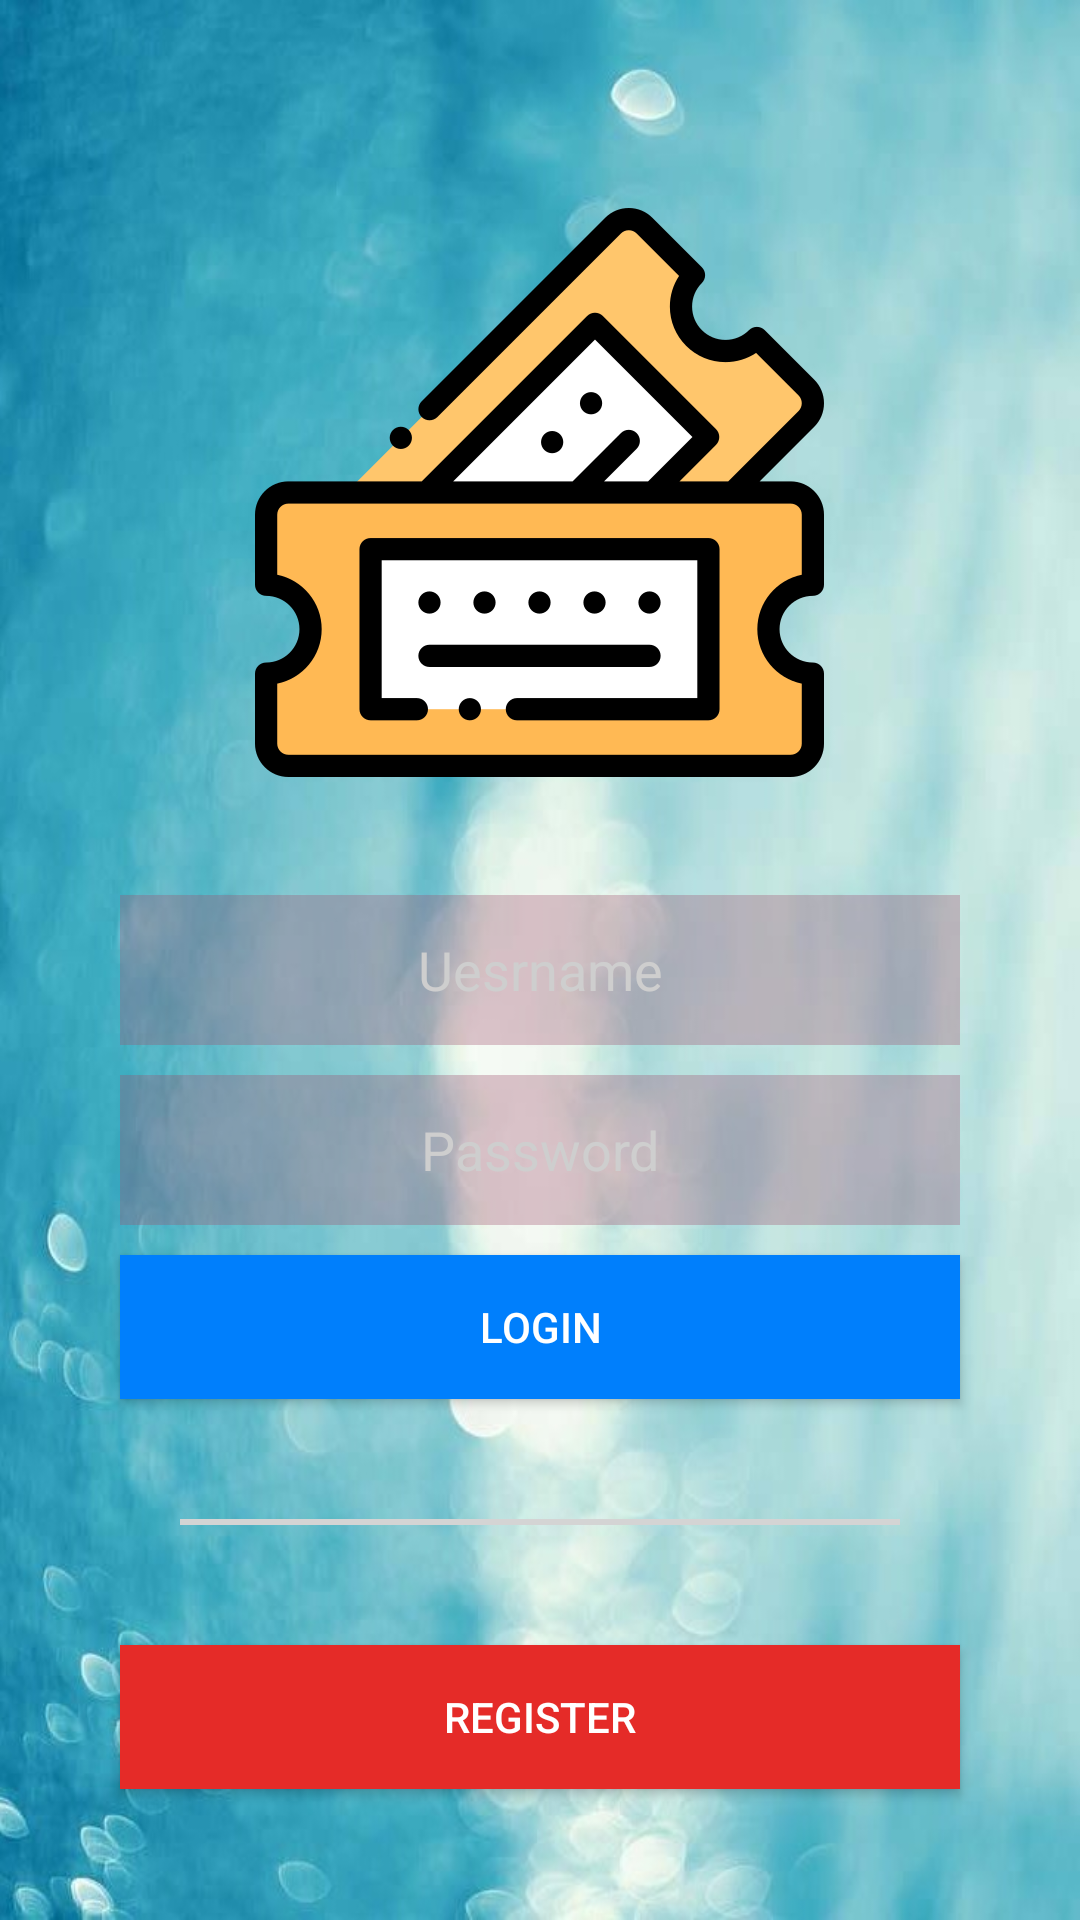

The Android layout XML behind this screen, and the referenced resources:
<!-- AndroidManifest.xml: application theme AppTheme -->
<!-- res/layout/activity_login.xml -->
<?xml version="1.0" encoding="utf-8"?>
<FrameLayout xmlns:android="http://schemas.android.com/apk/res/android"
    android:layout_width="match_parent"
    android:layout_height="match_parent"
    >
    <ImageView
        android:layout_width="match_parent"
        android:layout_height="match_parent"
        android:src="@drawable/back"
        android:scaleType="fitXY"
        />


    <LinearLayout
        android:layout_width="match_parent"
        android:layout_height="wrap_content"
        android:layout_marginLeft="30dp"
        android:layout_marginRight="30dp"
        android:layout_marginTop="60dp"
        android:orientation="vertical"
        >



        <ImageView
            android:layout_width="wrap_content"
            android:layout_height="wrap_content"
            android:layout_gravity="center"
            android:src="@drawable/logo"
            android:layout_marginBottom="30dp"
            />



        <LinearLayout
            android:layout_width="match_parent"
            android:layout_height="wrap_content"
            android:orientation="horizontal"

            >

            <EditText
                android:id="@+id/login_username"
                android:layout_width="match_parent"
                android:layout_height="50dp"
                android:layout_marginBottom="10dp"
                android:layout_marginLeft="10dp"
                android:layout_marginRight="10dp"
                android:hint="Uesrname"
                android:gravity="center"
                android:textColorHint="#cecece"
                android:textColor="#fff"
                android:background="#559e5371"

                />

        </LinearLayout>


        <LinearLayout
            android:layout_width="match_parent"
            android:orientation="horizontal"
            android:layout_height="wrap_content">

            <EditText
                android:id="@+id/login_password"
                android:layout_width="match_parent"
                android:layout_height="50dp"
                android:layout_marginBottom="10dp"
                android:layout_marginLeft="10dp"
                android:layout_marginRight="10dp"
                android:hint="Password"
                android:textColorHint="#cecece"
                android:textColor="#fff"
                android:gravity="center"
                android:inputType="textPassword"
                android:background="#559e5371"

                />
        </LinearLayout>
        <Button
            android:id="@+id/login_login"
            android:layout_width="match_parent"
            android:layout_height="wrap_content"
            android:background="#007ffc"
            android:text="Login"
            android:textColor="#fff"
            android:layout_marginLeft="10dp"
            android:layout_marginRight="10dp"

            />

        <View
            android:layout_width="match_parent"
            android:layout_height="2dp"
            android:background="#d4d4d4"
            android:layout_marginTop="40dp"
            android:layout_marginBottom="40dp"
            android:layout_marginLeft="30dp"
            android:layout_marginRight="30dp"
            ></View>
        <Button
            android:id="@+id/login_register"
            android:layout_width="match_parent"
            android:layout_height="wrap_content"
            android:text="Register"
            android:textColor="#fff"
            android:background="#e52b28"
            android:layout_marginLeft="10dp"
            android:layout_marginRight="10dp"
            android:layout_marginBottom="20dp"
            />

    </LinearLayout>







</FrameLayout>
<!-- resources referenced by this layout -->
<resources>
  <!-- drawable back: png bitmap (drawable, 780926 bytes) -->
  <!-- drawable logo: png bitmap (drawable-xhdpi, 9605 bytes) -->
  <style name="AppTheme" parent="Theme.AppCompat.Light.NoActionBar">
          
          <item name="colorPrimary">@color/colorPrimary</item>
          <item name="colorPrimaryDark">@color/colorPrimaryDark</item>
          <item name="colorAccent">@color/colorAccent</item>
      </style>
  <color name="colorPrimary">#cb0001</color>
  <color name="colorPrimaryDark">#00574B</color>
  <color name="colorAccent">#cc0001</color>
</resources>
